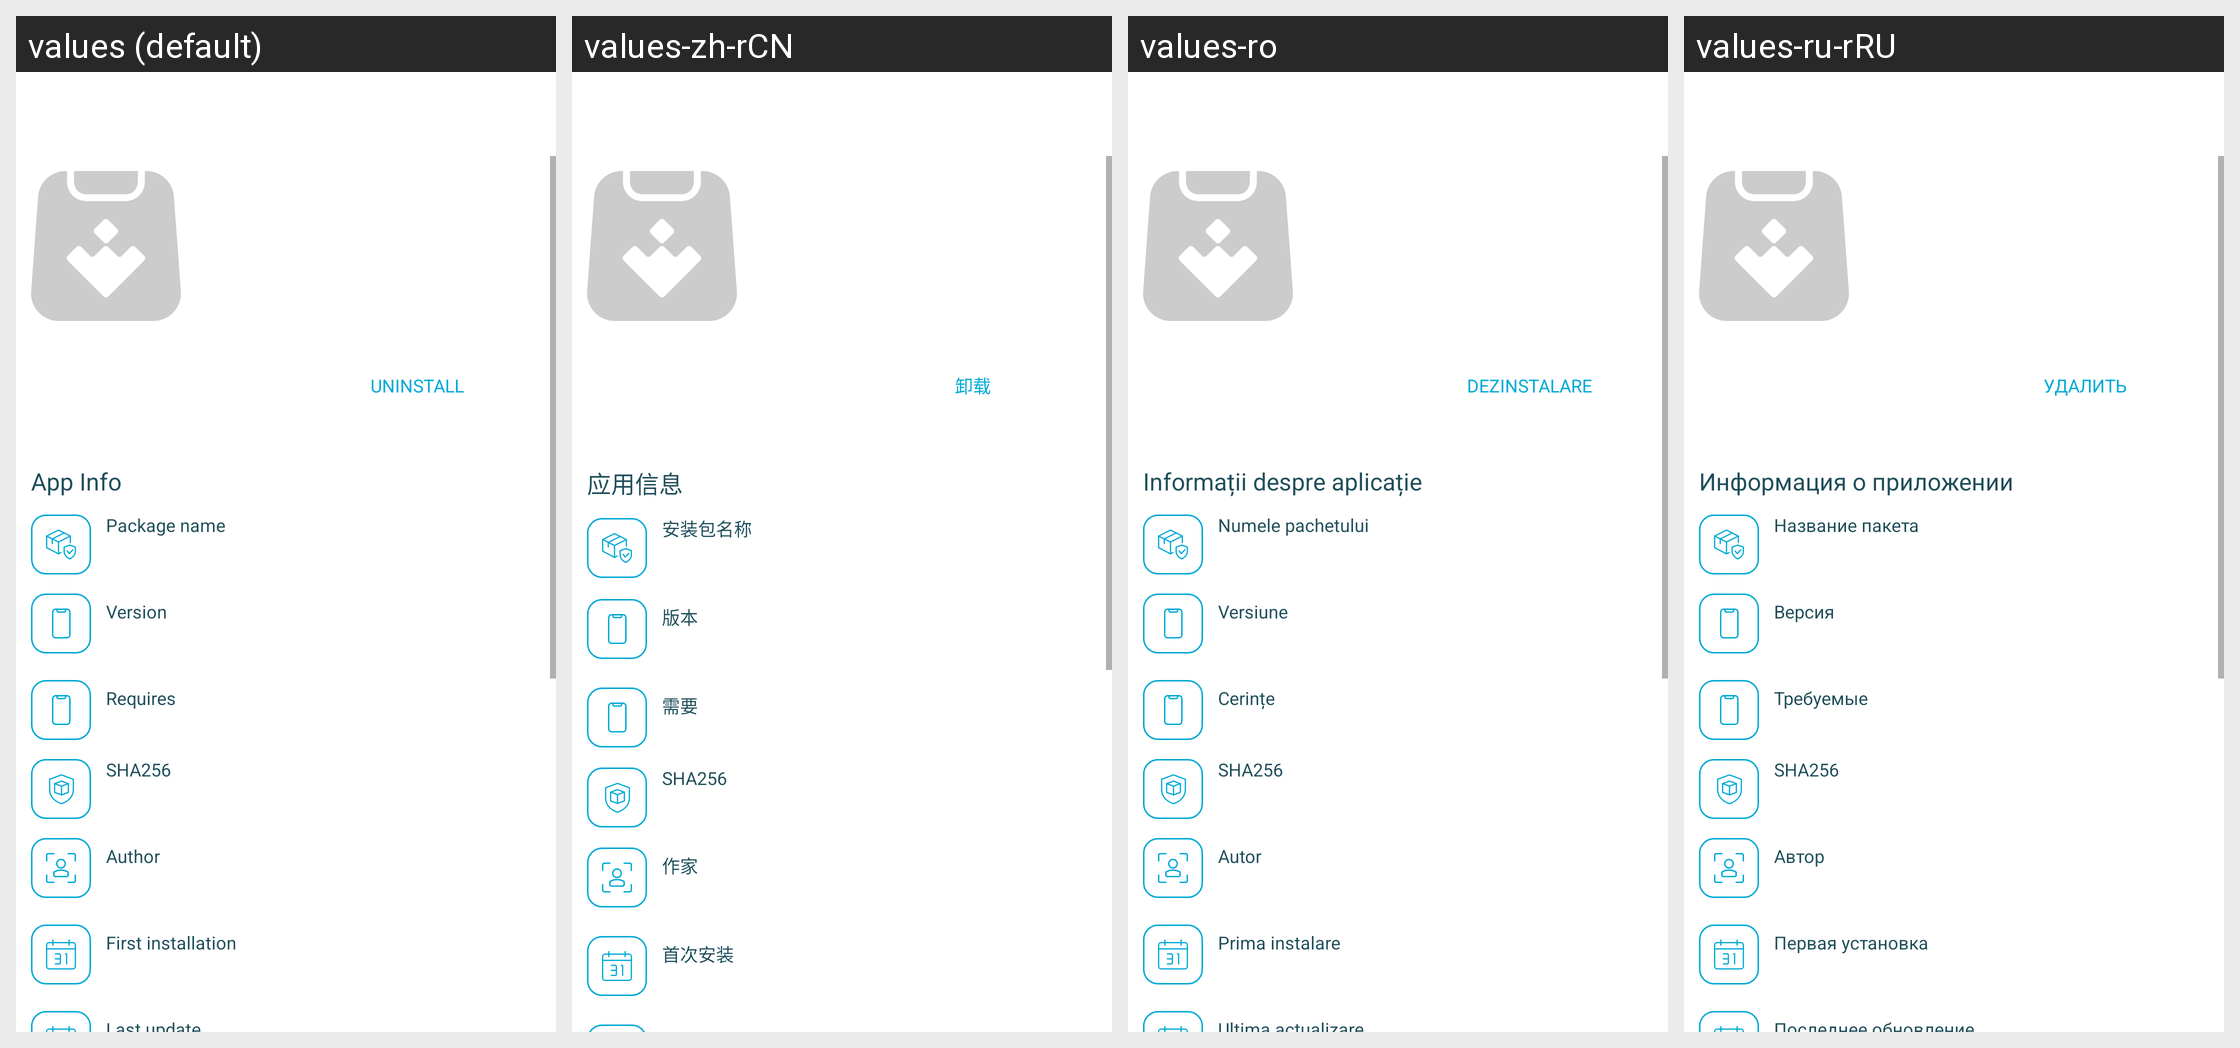

For this localized Android screen grid, give each drawn string resource with its value in every locale shown.
Android screen res/layout/app_installed_details_activity.xml rendered under 4 locales, left to right: values (default), values-zh-rCN, values-ro, values-ru-rRU. Device: Nexus 5 (rendered at 1080×1920; each locale shown at half size, 540×960, under a caption strip naming it); theme AppThemeBar.
Other locales in the repository, not shown: values-af, values-am, values-ar, values-as, values-az, values-be, values-bg, values-bn, values-bs, values-ca, values-ca-rES, values-cs, values-cs-rCZ, values-da, values-de, values-el, values-el-rGR, values-en-rCA, values-en-rGB, values-en-rIN, values-en-rXC, values-es, values-es-rUS, values-et, values-et-rEE, values-eu, values-fa, values-fi, values-fil, values-fr, values-fr-rCA, values-fr-rFR, values-gl, values-gu, values-hi, values-hi-rIN, values-hr, values-hu, values-hy, values-in, values-in-rID, values-is, values-it, values-it-rIT, values-iw, values-ja, values-ja-rJP, values-ka, values-kk, values-km, values-kn, values-ko, values-ko-rKR, values-ky, values-lo, values-lt, values-lt-rLT, values-lv, values-lv-rLV, values-mk, values-ml, values-mn, values-mr, values-ms, values-ms-rMY, values-mt, values-my, values-nb, values-ne, values-nl, values-nn-rNO, values-or, values-pa, values-pl, values-pl-rPL, values-pt, values-pt-rBR, values-pt-rPT, values-ro-rRO, values-ru, values-si, values-sk, values-sk-rSK, values-sl, values-sl-rSI, values-sq, values-sr, values-sv, values-sw, values-ta, values-te, values-th, values-tl, values-tr, values-tr-rTR, values-uk, values-ur, values-uz, values-vi, values-zh, values-zh-rHK, values-zh-rTW, values-zu.
Strings drawn on this screen, with the default value and each locale's value (text and hints the layout hard-codes, and strings that could not be matched under every locale, appear in the picture but are not listed):

dialogo_app_selected_uninstall
  values: Uninstall
  values-zh-rCN: 卸载
  values-ro: Dezinstalare
  values-ru-rRU: Удалить

action_app_details_settings
  values: App Info
  values-zh-rCN: 应用信息
  values-ro: Informații despre aplicație
  values-ru-rRU: Информация о приложении

version_details_packagename_label
  values: Package name
  values-zh-rCN: 安装包名称
  values-ro: Numele pachetului
  values-ru-rRU: Название пакета

more_info_version_label
  values: Version
  values-zh-rCN: 版本
  values-ro: Versiune
  values-ru-rRU: Версия

more_info_requires
  values: Requires
  values-zh-rCN: 需要
  values-ro: Cerințe
  values-ru-rRU: Требуемые

more_info_label_sha256
  values: SHA256
  values-zh-rCN: SHA256  [not translated; the default value is used]
  values-ro: SHA256  [not translated; the default value is used]
  values-ru-rRU: SHA256  [not translated; the default value is used]

more_info_author
  values: Author
  values-zh-rCN: 作家
  values-ro: Autor
  values-ru-rRU: Автор

app_installed_first_installed
  values: First installation
  values-zh-rCN: 首次安装
  values-ro: Prima instalare
  values-ru-rRU: Первая установка
